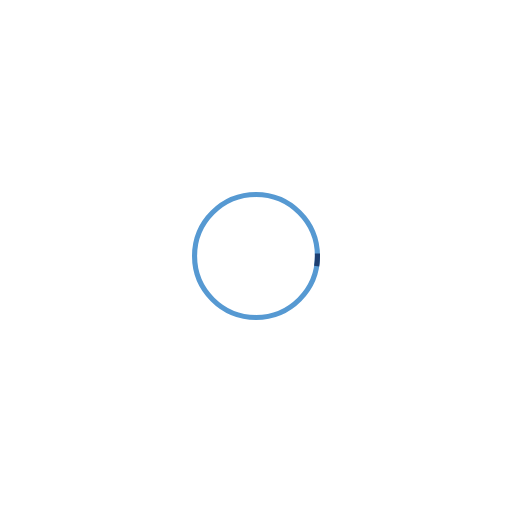
t = 0.00 s
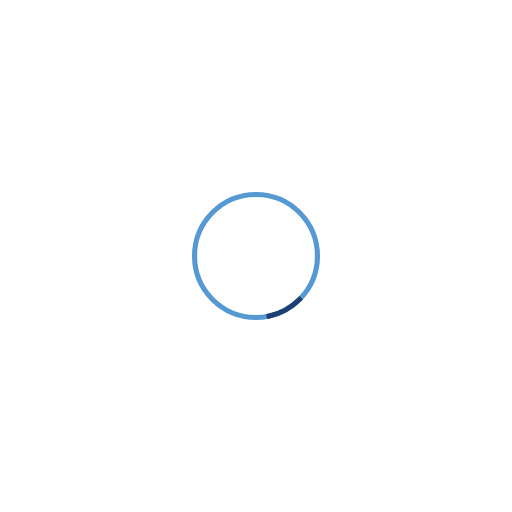
t = 0.19 s
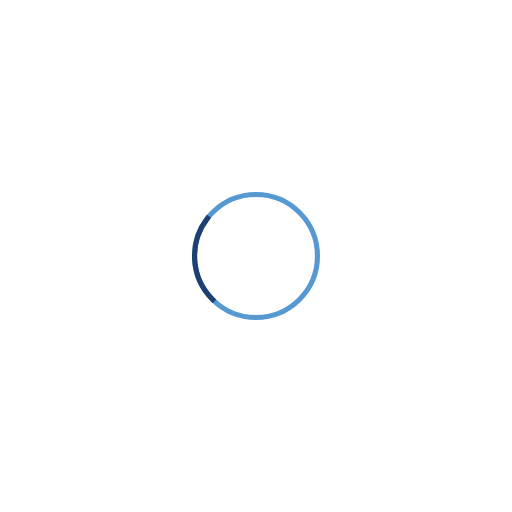
t = 0.56 s
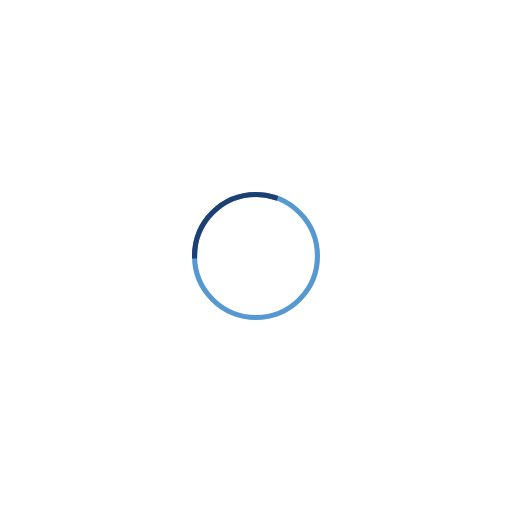
t = 0.75 s
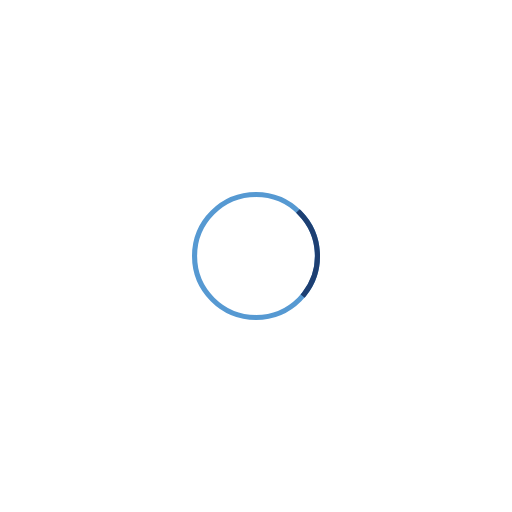
t = 0.94 s
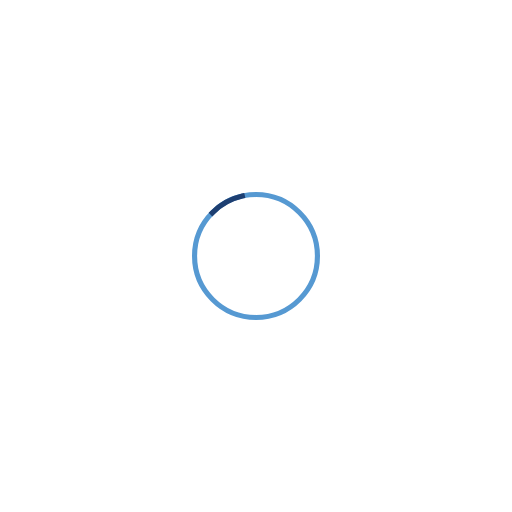
t = 1.31 s

The animated SVG that drew these frames (rendered in a browser with its animation timeline set to each time). Animation: 2 SMIL elements (animate=1,animateTransform=1); one cycle of 1.50 s, repeats indefinitely.

<svg width="200px"  height="200px"  xmlns="http://www.w3.org/2000/svg" viewBox="0 0 100 100" preserveAspectRatio="xMidYMid" class="lds-ring" style="background: none;"><circle cx="50" cy="50" ng-attr-r="{{config.radius}}" ng-attr-stroke="{{config.base}}" ng-attr-stroke-width="{{config.width}}" fill="none" r="12" stroke="#5699d2" stroke-width="1"></circle><circle cx="50" cy="50" ng-attr-r="{{config.radius}}" ng-attr-stroke="{{config.stroke}}" ng-attr-stroke-width="{{config.innerWidth}}" ng-attr-stroke-linecap="{{config.linecap}}" fill="none" r="12" stroke="#1d3f72" stroke-width="1" stroke-linecap="square" transform="rotate(48 50 50)"><animateTransform attributeName="transform" type="rotate" calcMode="linear" values="0 50 50;180 50 50;720 50 50" keyTimes="0;0.5;1" dur="1.5s" begin="0s" repeatCount="indefinite"></animateTransform><animate attributeName="stroke-dasharray" calcMode="linear" values="1.5079644737231008 73.89025921243193;22.61946710584651 52.778756580308524;1.5079644737231008 73.89025921243193" keyTimes="0;0.5;1" dur="1.5" begin="0s" repeatCount="indefinite"></animate></circle></svg>
